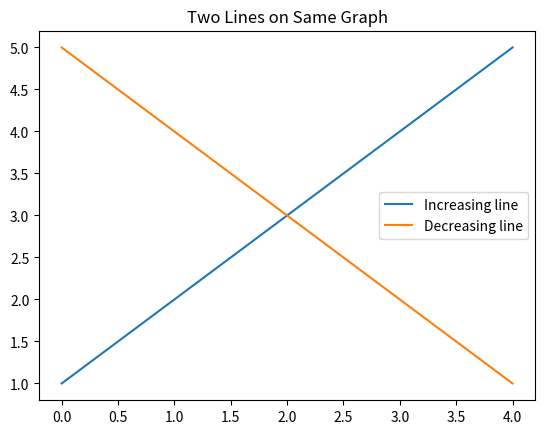

Here is the Python script that generated this plot:
# Plot multiple lines on same graph

import matplotlib.pyplot as plt;
import numpy as np;

y1 = np.array([1,2,3,4,5])
y2 = np.array([5,4,3,2,1])

plt.plot(y1, label= "Increasing line")
plt.plot(y2, label="Decreasing line")
plt.legend()
plt.title("Two Lines on Same Graph")
plt.show()
